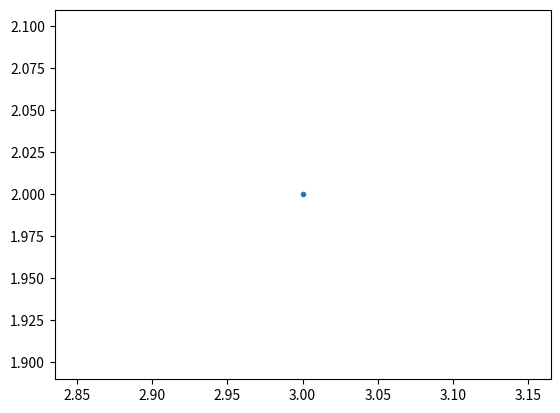
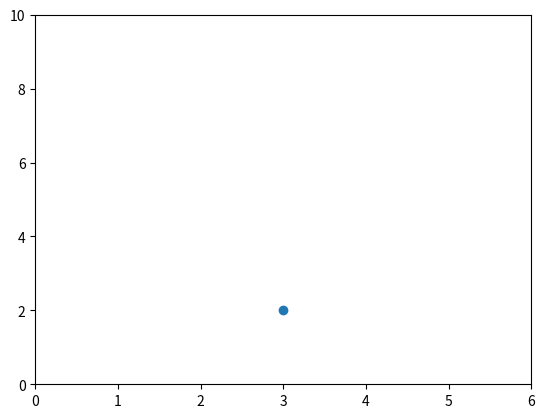
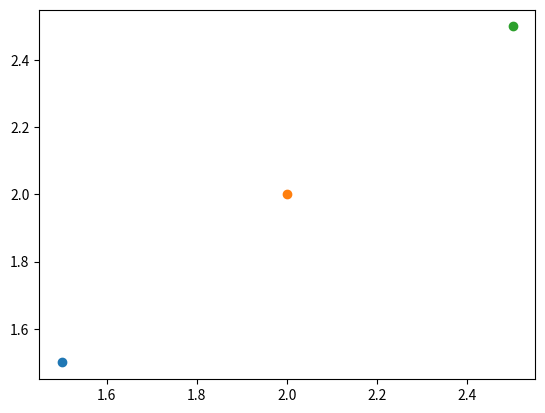
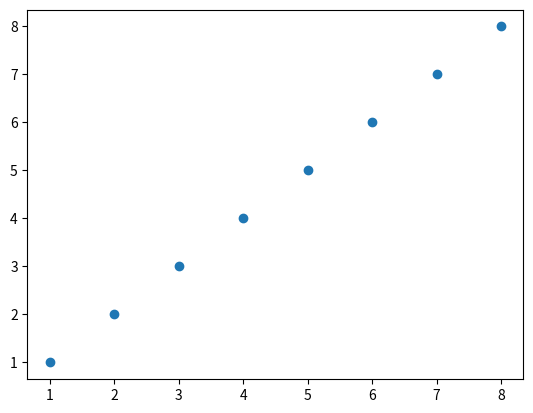
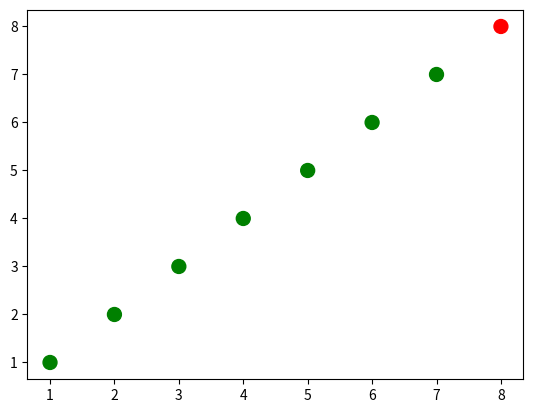
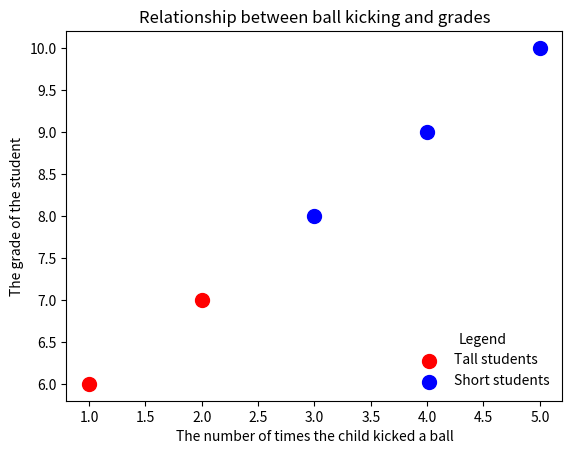
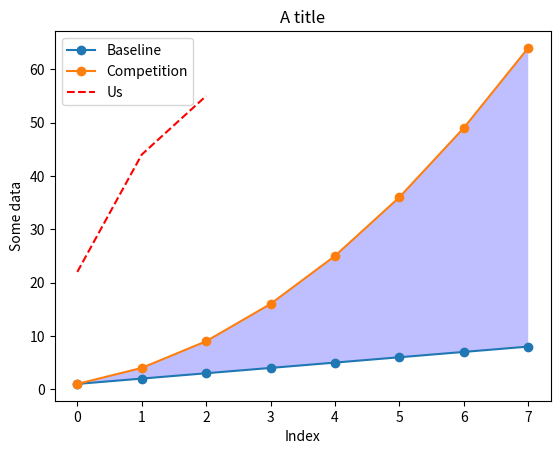
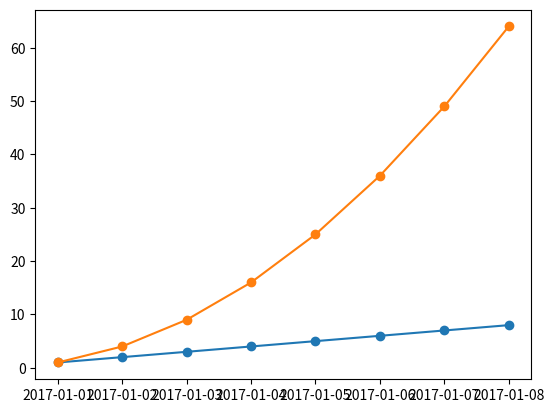
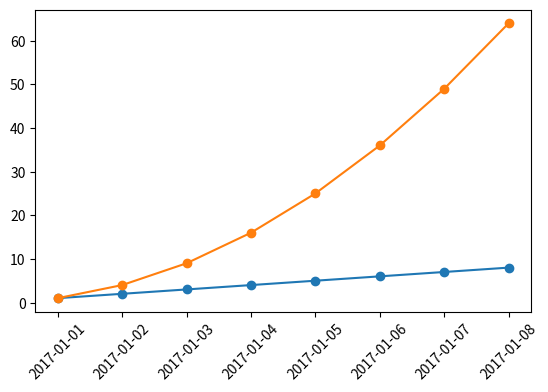
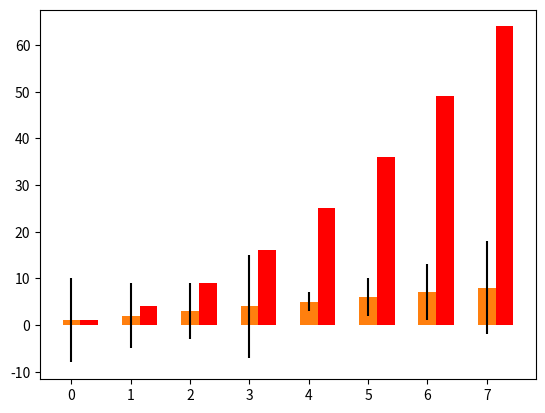
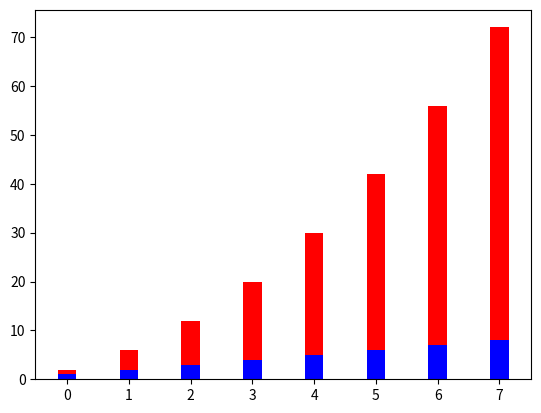
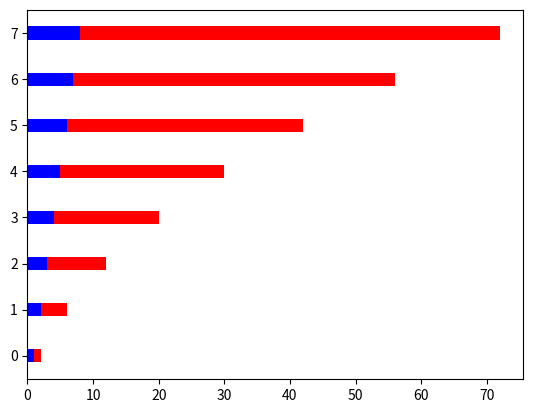
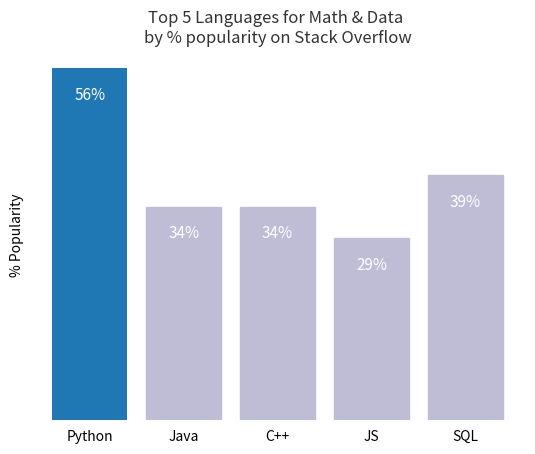

Write the Python code that produced these figures, in order.
# -*- coding: utf-8 -*-
"""
Created on Tue Feb  9 09:33:21 2021

@author: great
"""

import matplotlib as mpl
mpl.get_backend()
import matplotlib.pyplot as plt


plt.plot(3,2, '.')

from matplotlib.backends.backend_agg import FigureCanvasAgg
from matplotlib.figure import Figure
fig = Figure()
canvas = FigureCanvasAgg(fig)
ax = fig.add_subplot(111)
ax.plot(3,2,'.')
canvas.print_png('test.png')

plt.figure() # create a new figure
plt.plot(3,2,'o') # plot the point (3,2) using the circle marker
ax = plt.gca() # get the current axes
ax.axis([0,6,0,10])  # Set axis properties [xmin, xmax, ymin, ymax]

# create a new figure
plt.figure()
# plot the point (1.5, 1.5) using the circle marker
plt.plot(1.5, 1.5, 'o')
# plot the point (2, 2) using the circle marker
plt.plot(2, 2, 'o')
# plot the point (2.5, 2.5) using the circle marker
plt.plot(2.5, 2.5, 'o')


# get current axes
ax = plt.gca()
# get all the child objects the axes contains
ax.get_children()

''' ATÉ AQUI APRENDEMOS A FAZER O BASICO DE UM PLOT '''

#############    SCATTERPLOTS

import numpy as np
x = np.array([1,2,3,4,5,6,7,8])
y = x

plt.figure()
plt.scatter(x,y)

x = np.array([1,2,3,4,5,6,7,8])
y = x
colors = ['green']*(len(x) - 1) 
colors.append('red')
# ['green', 'green', 'green', 'green', 'green', 'green', 'green', 'red']
plt.figure()
plt.scatter(x, y, s = 100, c = colors)


# convert the two lists into a list of pairwise tuples
zip_generator = zip([1,2,3,4,5], [6,7,8,9,10])
print(list(zip_generator)) # [(1, 6), (2, 7), (3, 8), (4, 9), (5, 10)]

zip_generator = zip([1,2,3,4,5], [6,7,8,9,10])
# The single star * unpacks a collection into positional arguments
print(*zip_generator) # (1, 6) (2, 7) (3, 8) (4, 9) (5, 10)

# let's turn the data back into 2 lists
zip_generator = zip([1,2,3,4,5], [6,7,8,9,10])
x, y = zip(*zip_generator)
print(x)
print(y)


plt.figure()
# plot a data series 'Tall students' in red using the first two elements of x and y
plt.scatter(x[:2], y[:2], s=100, c='red', label='Tall students')
# plot a second data series 'Short students' in blue using the last three elements of x and y 
plt.scatter(x[2:], y[2:], s=100, c='blue', label='Short students')

# add a label to the x axis
plt.xlabel('The number of times the child kicked a ball')
plt.ylabel('The grade of the student')
plt.title('Relationship between ball kicking and grades')

plt.legend(loc=4, frameon=False, title='Legend')
# add the legend to loc=4 (the lower right hand corner), also gets rid of the frame and adds a title

####### LINE PLOTS

import numpy as np
import matplotlib as mpl
mpl.get_backend()
import matplotlib.pyplot as plt

linear_data = np.array([1,2,3,4,5,6,7,8])
exponencial_data = linear_data**2

plt.figure() #criar uma figura em branco
plt.plot(linear_data, '-o', exponencial_data, '-o') #plotar ambos na mesma figura

'''
perceba que não tivemos que fornecer nenhum valor de 'x', ao inves disso, o python
entendeu que esses valores eram de 'y' e que 'x' era um index positivo igualmente
espaçados 
'''

#E se do nada quisermos plotar mais alguma coisa nessa figura?
plt.plot([22,44,55], '--r')
#E então podemos atribuir nomes aos eixos
plt.xlabel('Index')
plt.ylabel('Some data')
plt.title('A title')
plt.legend(['Baseline', 'Competition', 'Us'])

''' podemos fazer uma coisa muito daora: 
                                    preencher o espaço entre duas funções '''
plt.gca().fill_between(range(len(linear_data)),
                       linear_data, exponencial_data, 
                       facecolor = 'blue', 
                       alpha = 0.25)


#Vamos começar a trabalhar com datas!
plt.figure()
observation_dates = np.arange('2017-01-01', '2017-01-09', dtype = 'datetime64[D]')
#lembre que esse dtype faz com que ele identifique as nossas strings como datas

plt.plot(observation_dates, linear_data, '-o', observation_dates, exponencial_data, '-o')
''' Nossa mas ficou muito ruim pqp '''

import pandas as pd
'''
plt.figure()
observation_dates = np.arange('2017-01-01', '2017-01-09', dtype = 'datetime64[D]')
observation_dates = map(pd.to_datetime, observation_dates)
plt.plot(observation_dates, linear_data, '-o',
         observation_dates, exponencial_data, '-o') ##### ERROR #####
'''
''' o problema é que map() retorna um iterador, e o matplotlib não consegue ler
um iterador


por isso, precisamos primeiro converter map() em uma lista
'''

plt.figure()
observation_dates = np.arange('2017-01-01', '2017-01-09', dtype='datetime64[D]')
observation_dates = list(map(pd.to_datetime, observation_dates)) # convert the map to a list to get rid of the error
plt.plot(observation_dates, linear_data, '-o',
         observation_dates, exponencial_data, '-o')

# para melhorar esse eixo'x' podemos retirar 2017 que é comum a todos os dados
x = plt.gca().xaxis
for item in x.get_ticklabels():
    item.set_rotation(45) #rotacionar 45graus
    
plt.subplots_adjust(bottom = 0.25)#Ajustar para que as datas não saiam da tela

############ BAR CHARTS

plt.figure()

xvals = range(len(linear_data))
plt.bar(xvals, linear_data, width = 0.3)
# plot another set of bars, adjusting the new xvals to make up for the first set of bars plotted
new_xvals = []
for item in xvals: 
    new_xvals.append(item + 0.3)

plt.bar(new_xvals, exponencial_data, width = 0.3, color = 'red')

from random import randint
linear_err = [randint(0,15) for x in range(len(linear_data))]
# This will plot a new set of bars with errorbars using the list of random error values
plt.bar(xvals, linear_data, width = 0.3, yerr=linear_err)


# stacked bar charts are also possible
plt.figure()
xvals = range(len(linear_data))
plt.bar(xvals, linear_data, width = 0.3, color = 'b')
plt.bar(xvals, exponencial_data, width = 0.3, bottom = linear_data, color = 'r')

#e podemos fazer a mesma coisa so que na horizontal: 

plt.figure()
xvals = range(len(linear_data))
plt.barh(xvals, linear_data, height = 0.3, color = 'b')
plt.barh(xvals, exponencial_data, height = 0.3, left = linear_data, color = 'r')

#EXEMPLO: 

plt.figure()

languages = ['Python', 'Java', 'C++', 'JS', 'SQL']
pos = np.arange(len(languages))
pop = [56, 34, 34, 29, 39]

bars = plt.bar(pos, pop, align = 'center') #para criar o grafico de barra
#vamos mudar a cor das ultimas 4 barras para cinza
for i in range (0,5):
    if i > 0:
        bars[i].set_color('#BFBCD6')
        
plt.xticks(pos, languages) #vai trocar os ticks numericos pelo nome dos elementos na lista
plt.ylabel('% Popularity')
plt.title('Top 5 Languages for Math & Data \nby % popularity on Stack Overflow', alpha = 0.8)
#Até aqui adicionamos os grafico de pos x pop, substituimos os nomes do pos pelo
#nome das linguagens, adicionamos uma desc. para o eixo Y e adicionamos um titulo

#Mas e se quisermos tirar esses tracinhos que poluem o grafico?
plt.tick_params(top = False, bottom=False, left=False, right=False, labelleft=False, labelbottom=True)
#Ou seja, a unica coisa que vamos deixar é a desc do eixo x, nao sei pq nao funcionou
#Tambem podemos remover toda a borda quadrada da imagem
for spine in plt.gca().spines.values():
    spine.set_visible(False)

    #Vamos adicionar as porcentagens às proprias barras
for bar in bars:
    plt.gca().text(bar.get_x() + bar.get_width()/2, bar.get_height() - 5, str(int(bar.get_height())) + '%', 
                 ha='center', color='w', fontsize=11)
plt.show()

